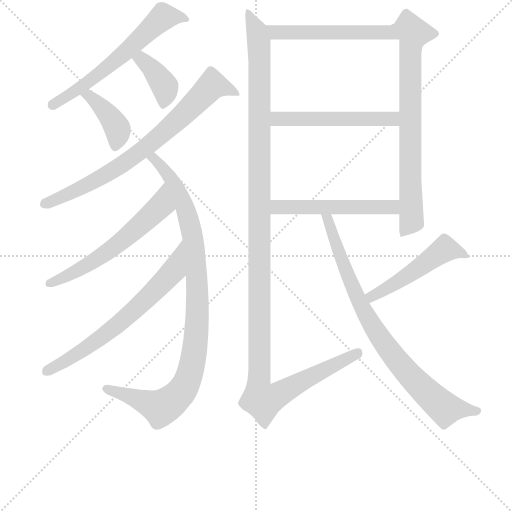
t = 0.00 s
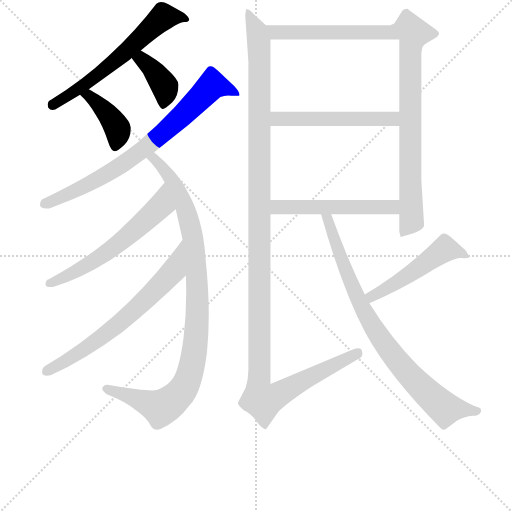
t = 2.14 s
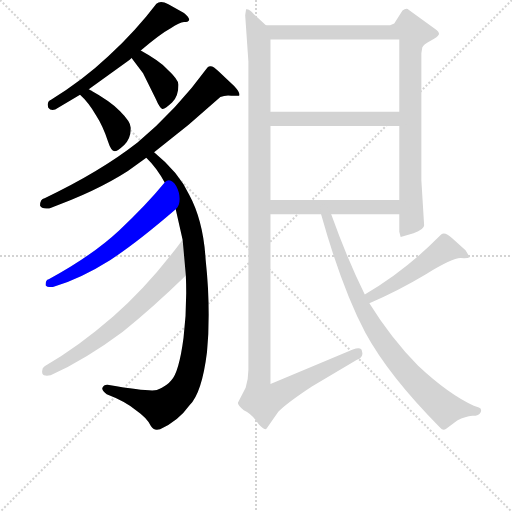
t = 4.28 s
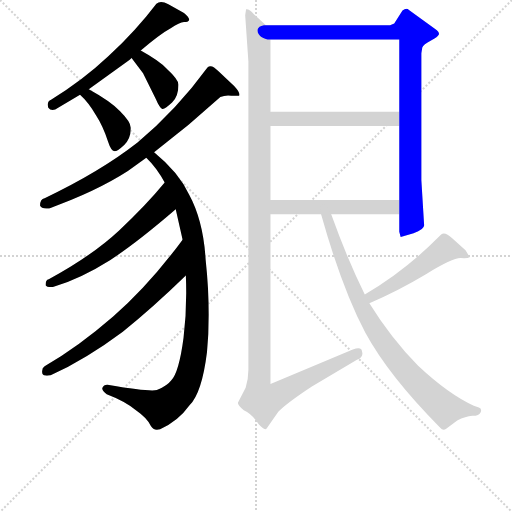
t = 6.42 s
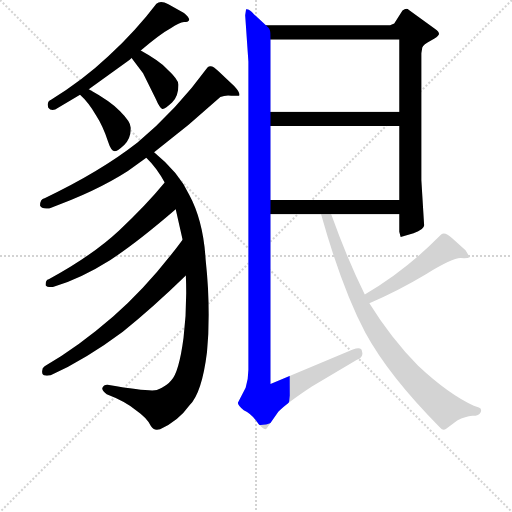
t = 8.56 s
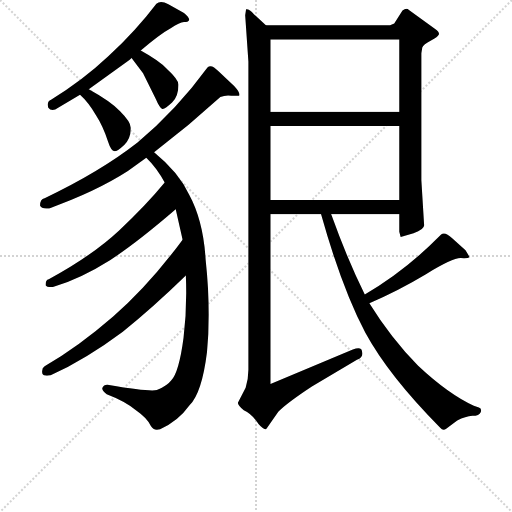
t = 10.70 s

The animated SVG that drew these frames (rendered in a browser with its animation timeline set to each time). Animation: 13 CSS @keyframes rules; one cycle of 10.70 s.

<svg version="1.1" viewBox="0 0 1024 1024" xmlns="http://www.w3.org/2000/svg">
  <g stroke="lightgray" stroke-dasharray="1,1" stroke-width="1" transform="scale(4, 4)">
    <line x1="0" y1="0" x2="256" y2="256"></line>
    <line x1="256" y1="0" x2="0" y2="256"></line>
    <line x1="128" y1="0" x2="128" y2="256"></line>
    <line x1="0" y1="128" x2="256" y2="128"></line>
  </g>
  <g transform="scale(0.92, -0.92) translate(60, -850)">
    <style type="text/css">
      
        @keyframes keyframes0 {
          from {
            stroke: blue;
            stroke-dashoffset: 613;
            stroke-width: 128;
          }
          67% {
            animation-timing-function: step-end;
            stroke: blue;
            stroke-dashoffset: 0;
            stroke-width: 128;
          }
          to {
            stroke: black;
            stroke-width: 1024;
          }
        }
        #make-me-a-hanzi-animation-0 {
          animation: keyframes0 0.7488606770833334s both;
          animation-delay: 0s;
          animation-timing-function: linear;
        }
      
        @keyframes keyframes1 {
          from {
            stroke: blue;
            stroke-dashoffset: 405;
            stroke-width: 128;
          }
          57% {
            animation-timing-function: step-end;
            stroke: blue;
            stroke-dashoffset: 0;
            stroke-width: 128;
          }
          to {
            stroke: black;
            stroke-width: 1024;
          }
        }
        #make-me-a-hanzi-animation-1 {
          animation: keyframes1 0.57958984375s both;
          animation-delay: 0.7488606770833334s;
          animation-timing-function: linear;
        }
      
        @keyframes keyframes2 {
          from {
            stroke: blue;
            stroke-dashoffset: 389;
            stroke-width: 128;
          }
          56% {
            animation-timing-function: step-end;
            stroke: blue;
            stroke-dashoffset: 0;
            stroke-width: 128;
          }
          to {
            stroke: black;
            stroke-width: 1024;
          }
        }
        #make-me-a-hanzi-animation-2 {
          animation: keyframes2 0.5665690104166666s both;
          animation-delay: 1.3284505208333335s;
          animation-timing-function: linear;
        }
      
        @keyframes keyframes3 {
          from {
            stroke: blue;
            stroke-dashoffset: 766;
            stroke-width: 128;
          }
          71% {
            animation-timing-function: step-end;
            stroke: blue;
            stroke-dashoffset: 0;
            stroke-width: 128;
          }
          to {
            stroke: black;
            stroke-width: 1024;
          }
        }
        #make-me-a-hanzi-animation-3 {
          animation: keyframes3 0.8733723958333334s both;
          animation-delay: 1.89501953125s;
          animation-timing-function: linear;
        }
      
        @keyframes keyframes4 {
          from {
            stroke: blue;
            stroke-dashoffset: 986;
            stroke-width: 128;
          }
          76% {
            animation-timing-function: step-end;
            stroke: blue;
            stroke-dashoffset: 0;
            stroke-width: 128;
          }
          to {
            stroke: black;
            stroke-width: 1024;
          }
        }
        #make-me-a-hanzi-animation-4 {
          animation: keyframes4 1.0524088541666667s both;
          animation-delay: 2.7683919270833335s;
          animation-timing-function: linear;
        }
      
        @keyframes keyframes5 {
          from {
            stroke: blue;
            stroke-dashoffset: 596;
            stroke-width: 128;
          }
          66% {
            animation-timing-function: step-end;
            stroke: blue;
            stroke-dashoffset: 0;
            stroke-width: 128;
          }
          to {
            stroke: black;
            stroke-width: 1024;
          }
        }
        #make-me-a-hanzi-animation-5 {
          animation: keyframes5 0.7350260416666666s both;
          animation-delay: 3.82080078125s;
          animation-timing-function: linear;
        }
      
        @keyframes keyframes6 {
          from {
            stroke: blue;
            stroke-dashoffset: 673;
            stroke-width: 128;
          }
          69% {
            animation-timing-function: step-end;
            stroke: blue;
            stroke-dashoffset: 0;
            stroke-width: 128;
          }
          to {
            stroke: black;
            stroke-width: 1024;
          }
        }
        #make-me-a-hanzi-animation-6 {
          animation: keyframes6 0.7976888020833334s both;
          animation-delay: 4.555826822916667s;
          animation-timing-function: linear;
        }
      
        @keyframes keyframes7 {
          from {
            stroke: blue;
            stroke-dashoffset: 1022;
            stroke-width: 128;
          }
          77% {
            animation-timing-function: step-end;
            stroke: blue;
            stroke-dashoffset: 0;
            stroke-width: 128;
          }
          to {
            stroke: black;
            stroke-width: 1024;
          }
        }
        #make-me-a-hanzi-animation-7 {
          animation: keyframes7 1.0817057291666667s both;
          animation-delay: 5.353515625s;
          animation-timing-function: linear;
        }
      
        @keyframes keyframes8 {
          from {
            stroke: blue;
            stroke-dashoffset: 527;
            stroke-width: 128;
          }
          63% {
            animation-timing-function: step-end;
            stroke: blue;
            stroke-dashoffset: 0;
            stroke-width: 128;
          }
          to {
            stroke: black;
            stroke-width: 1024;
          }
        }
        #make-me-a-hanzi-animation-8 {
          animation: keyframes8 0.6788736979166666s both;
          animation-delay: 6.435221354166667s;
          animation-timing-function: linear;
        }
      
        @keyframes keyframes9 {
          from {
            stroke: blue;
            stroke-dashoffset: 510;
            stroke-width: 128;
          }
          62% {
            animation-timing-function: step-end;
            stroke: blue;
            stroke-dashoffset: 0;
            stroke-width: 128;
          }
          to {
            stroke: black;
            stroke-width: 1024;
          }
        }
        #make-me-a-hanzi-animation-9 {
          animation: keyframes9 0.6650390625s both;
          animation-delay: 7.114095052083334s;
          animation-timing-function: linear;
        }
      
        @keyframes keyframes10 {
          from {
            stroke: blue;
            stroke-dashoffset: 1339;
            stroke-width: 128;
          }
          81% {
            animation-timing-function: step-end;
            stroke: blue;
            stroke-dashoffset: 0;
            stroke-width: 128;
          }
          to {
            stroke: black;
            stroke-width: 1024;
          }
        }
        #make-me-a-hanzi-animation-10 {
          animation: keyframes10 1.3396809895833333s both;
          animation-delay: 7.779134114583334s;
          animation-timing-function: linear;
        }
      
        @keyframes keyframes11 {
          from {
            stroke: blue;
            stroke-dashoffset: 504;
            stroke-width: 128;
          }
          62% {
            animation-timing-function: step-end;
            stroke: blue;
            stroke-dashoffset: 0;
            stroke-width: 128;
          }
          to {
            stroke: black;
            stroke-width: 1024;
          }
        }
        #make-me-a-hanzi-animation-11 {
          animation: keyframes11 0.66015625s both;
          animation-delay: 9.118815104166668s;
          animation-timing-function: linear;
        }
      
        @keyframes keyframes12 {
          from {
            stroke: blue;
            stroke-dashoffset: 827;
            stroke-width: 128;
          }
          73% {
            animation-timing-function: step-end;
            stroke: blue;
            stroke-dashoffset: 0;
            stroke-width: 128;
          }
          to {
            stroke: black;
            stroke-width: 1024;
          }
        }
        #make-me-a-hanzi-animation-12 {
          animation: keyframes12 0.9230143229166666s both;
          animation-delay: 9.778971354166668s;
          animation-timing-function: linear;
        }
      
    </style>
    
      <path d="M 176 728 Q 121 676 51 633 Q 41 629 45 616 Q 50 609 60 612 L 114 644 L 133 656 L 222 720 L 226 724 L 246 740 Q 288 776 312 789 Q 330 801 340 802 Q 349 802 351 806 Q 353 811 340 822 L 306 841 Q 289 850 280 842 Q 236 784 176 728 Z" fill="lightgray"></path>
    
      <path d="M 114 644 Q 132 628 149 599 Q 164 576 175 542 Q 181 523 189 521 Q 195 521 210 535 Q 225 549 224 573 Q 224 585 201 608 Q 182 629 133 656 C 107 671 92 664 114 644 Z" fill="lightgray"></path>
    
      <path d="M 226 724 L 251 691 L 279 634 Q 287 615 293 613 Q 299 613 314 627 Q 328 641 328 666 Q 328 677 303 700 Q 286 718 246 740 C 220 755 208 748 226 724 Z" fill="lightgray"></path>
    
      <path d="M 239 540 Q 157 476 37 419 Q 27 417 27 403 Q 30 395 47 397 Q 148 433 218 478 L 258 507 L 275 519 L 350 579 L 419 639 Q 430 644 443 642 L 460 642 Q 463 648 449 663 L 415 695 Q 399 712 391 703 Q 324 611 239 540 Z" fill="lightgray"></path>
    
      <path d="M 258 507 Q 281 485 298 453 L 322 395 L 337 329 L 344 251 Q 347 181 339 116 Q 329 40 312 23 Q 304 12 281 2 Q 264 -2 177 13 Q 166 15 162 6 Q 162 1 172 -7 Q 214 -23 237 -43 Q 260 -59 268 -76 Q 274 -87 288 -83 Q 327 -66 352 -31 Q 379 -4 390 85 Q 399 174 387 286 Q 382 370 351 427 Q 329 475 275 519 C 252 539 238 529 258 507 Z" fill="lightgray"></path>
    
      <path d="M 298 453 Q 257 403 199 349 Q 140 294 46 243 Q 39 242 39 230 Q 42 225 55 226 Q 115 244 180 285 Q 236 321 322 395 C 345 415 317 476 298 453 Z" fill="lightgray"></path>
    
      <path d="M 337 329 Q 263 229 186 162 Q 109 95 37 54 Q 30 50 32 38 Q 35 31 50 34 Q 128 70 207 129 Q 270 179 344 251 C 366 272 355 353 337 329 Z" fill="lightgray"></path>
    
      <path d="M 808 384 L 808 346 L 811 335 L 839 343 Q 863 351 862 361 L 856 458 L 856 734 L 858 747 Q 860 753 877 762 Q 892 770 894 775 Q 896 780 886 787 L 829 828 Q 824 834 815 827 L 797 799 L 788 795 L 518 795 C 488 795 498 764 528 764 L 808 764 L 808 607 L 808 576 L 808 415 L 808 384 Z" fill="lightgray"></path>
    
      <path d="M 528 576 L 808 576 C 838 576 838 607 808 607 L 528 607 C 498 607 498 576 528 576 Z" fill="lightgray"></path>
    
      <path d="M 528 384 L 638 384 L 660 384 L 808 384 C 838 384 838 415 808 415 L 528 415 C 498 415 498 384 528 384 Z" fill="lightgray"></path>
    
      <path d="M 480 716 L 480 46 Q 480 26 474 7 L 458 -24 Q 454 -28 470 -42 Q 488 -50 502 -72 Q 516 -88 520 -81 L 545 -45 Q 562 -27 618 10 L 716 68 Q 731 74 727 86 Q 726 97 707 90 L 528 15 L 528 384 L 528 415 L 528 576 L 528 607 L 528 764 C 528 786 528 786 518 795 L 492 819 Q 482 831 475 830 L 473 817 L 480 716 Z" fill="lightgray"></path>
    
      <path d="M 743 191 Q 806 218 866 254 Q 925 290 942 289 Q 957 288 961 291 L 952 306 L 923 332 Q 907 347 899 340 Q 820 260 733 210 C 707 195 715 179 743 191 Z" fill="lightgray"></path>
    
      <path d="M 638 384 Q 683 224 734 127 Q 785 33 897 -80 Q 903 -87 910 -82 L 934 -64 Q 952 -55 967 -54 Q 982 -54 985 -46 Q 988 -38 981 -36 L 970 -32 Q 914 -6 849 55 Q 790 115 743 191 L 733 210 Q 696 284 660 384 C 650 412 630 413 638 384 Z" fill="lightgray"></path>
    
    
      <clipPath id="make-me-a-hanzi-clip-0">
        <path d="M 176 728 Q 121 676 51 633 Q 41 629 45 616 Q 50 609 60 612 L 114 644 L 133 656 L 222 720 L 226 724 L 246 740 Q 288 776 312 789 Q 330 801 340 802 Q 349 802 351 806 Q 353 811 340 822 L 306 841 Q 289 850 280 842 Q 236 784 176 728 Z"></path>
      </clipPath>
      <path clip-path="url(#make-me-a-hanzi-clip-0)" d="M 344 808 L 298 814 L 288 808 L 169 700 L 55 622" fill="none" id="make-me-a-hanzi-animation-0" stroke-dasharray="485 970" stroke-linecap="round"></path>
    
      <clipPath id="make-me-a-hanzi-clip-1">
        <path d="M 114 644 Q 132 628 149 599 Q 164 576 175 542 Q 181 523 189 521 Q 195 521 210 535 Q 225 549 224 573 Q 224 585 201 608 Q 182 629 133 656 C 107 671 92 664 114 644 Z"></path>
      </clipPath>
      <path clip-path="url(#make-me-a-hanzi-clip-1)" d="M 121 643 L 135 642 L 188 584 L 196 568 L 190 530" fill="none" id="make-me-a-hanzi-animation-1" stroke-dasharray="277 554" stroke-linecap="round"></path>
    
      <clipPath id="make-me-a-hanzi-clip-2">
        <path d="M 226 724 L 251 691 L 279 634 Q 287 615 293 613 Q 299 613 314 627 Q 328 641 328 666 Q 328 677 303 700 Q 286 718 246 740 C 220 755 208 748 226 724 Z"></path>
      </clipPath>
      <path clip-path="url(#make-me-a-hanzi-clip-2)" d="M 235 722 L 248 721 L 269 703 L 299 661 L 294 621" fill="none" id="make-me-a-hanzi-animation-2" stroke-dasharray="261 522" stroke-linecap="round"></path>
    
      <clipPath id="make-me-a-hanzi-clip-3">
        <path d="M 239 540 Q 157 476 37 419 Q 27 417 27 403 Q 30 395 47 397 Q 148 433 218 478 L 258 507 L 275 519 L 350 579 L 419 639 Q 430 644 443 642 L 460 642 Q 463 648 449 663 L 415 695 Q 399 712 391 703 Q 324 611 239 540 Z"></path>
      </clipPath>
      <path clip-path="url(#make-me-a-hanzi-clip-3)" d="M 456 646 L 434 658 L 401 665 L 340 602 L 252 525 L 153 460 L 36 407" fill="none" id="make-me-a-hanzi-animation-3" stroke-dasharray="638 1276" stroke-linecap="round"></path>
    
      <clipPath id="make-me-a-hanzi-clip-4">
        <path d="M 258 507 Q 281 485 298 453 L 322 395 L 337 329 L 344 251 Q 347 181 339 116 Q 329 40 312 23 Q 304 12 281 2 Q 264 -2 177 13 Q 166 15 162 6 Q 162 1 172 -7 Q 214 -23 237 -43 Q 260 -59 268 -76 Q 274 -87 288 -83 Q 327 -66 352 -31 Q 379 -4 390 85 Q 399 174 387 286 Q 382 370 351 427 Q 329 475 275 519 C 252 539 238 529 258 507 Z"></path>
      </clipPath>
      <path clip-path="url(#make-me-a-hanzi-clip-4)" d="M 266 505 L 276 506 L 314 459 L 342 401 L 356 351 L 369 226 L 362 78 L 339 6 L 290 -37 L 169 6" fill="none" id="make-me-a-hanzi-animation-4" stroke-dasharray="858 1716" stroke-linecap="round"></path>
    
      <clipPath id="make-me-a-hanzi-clip-5">
        <path d="M 298 453 Q 257 403 199 349 Q 140 294 46 243 Q 39 242 39 230 Q 42 225 55 226 Q 115 244 180 285 Q 236 321 322 395 C 345 415 317 476 298 453 Z"></path>
      </clipPath>
      <path clip-path="url(#make-me-a-hanzi-clip-5)" d="M 297 444 L 290 403 L 204 325 L 110 262 L 46 235" fill="none" id="make-me-a-hanzi-animation-5" stroke-dasharray="468 936" stroke-linecap="round"></path>
    
      <clipPath id="make-me-a-hanzi-clip-6">
        <path d="M 337 329 Q 263 229 186 162 Q 109 95 37 54 Q 30 50 32 38 Q 35 31 50 34 Q 128 70 207 129 Q 270 179 344 251 C 366 272 355 353 337 329 Z"></path>
      </clipPath>
      <path clip-path="url(#make-me-a-hanzi-clip-6)" d="M 334 321 L 317 261 L 232 175 L 126 93 L 40 43" fill="none" id="make-me-a-hanzi-animation-6" stroke-dasharray="545 1090" stroke-linecap="round"></path>
    
      <clipPath id="make-me-a-hanzi-clip-7">
        <path d="M 808 384 L 808 346 L 811 335 L 839 343 Q 863 351 862 361 L 856 458 L 856 734 L 858 747 Q 860 753 877 762 Q 892 770 894 775 Q 896 780 886 787 L 829 828 Q 824 834 815 827 L 797 799 L 788 795 L 518 795 C 488 795 498 764 528 764 L 808 764 L 808 607 L 808 576 L 808 415 L 808 384 Z"></path>
      </clipPath>
      <path clip-path="url(#make-me-a-hanzi-clip-7)" d="M 526 792 L 533 783 L 551 779 L 785 779 L 829 789 L 839 778 L 832 740 L 835 370 L 816 342" fill="none" id="make-me-a-hanzi-animation-7" stroke-dasharray="894 1788" stroke-linecap="round"></path>
    
      <clipPath id="make-me-a-hanzi-clip-8">
        <path d="M 528 576 L 808 576 C 838 576 838 607 808 607 L 528 607 C 498 607 498 576 528 576 Z"></path>
      </clipPath>
      <path clip-path="url(#make-me-a-hanzi-clip-8)" d="M 536 584 L 544 592 L 792 592 L 800 584" fill="none" id="make-me-a-hanzi-animation-8" stroke-dasharray="399 798" stroke-linecap="round"></path>
    
      <clipPath id="make-me-a-hanzi-clip-9">
        <path d="M 528 384 L 638 384 L 660 384 L 808 384 C 838 384 838 415 808 415 L 528 415 C 498 415 498 384 528 384 Z"></path>
      </clipPath>
      <path clip-path="url(#make-me-a-hanzi-clip-9)" d="M 556 400 L 649 399 L 668 411 L 685 392 L 724 409 L 734 395 L 780 405 L 783 400" fill="none" id="make-me-a-hanzi-animation-9" stroke-dasharray="382 764" stroke-linecap="round"></path>
    
      <clipPath id="make-me-a-hanzi-clip-10">
        <path d="M 480 716 L 480 46 Q 480 26 474 7 L 458 -24 Q 454 -28 470 -42 Q 488 -50 502 -72 Q 516 -88 520 -81 L 545 -45 Q 562 -27 618 10 L 716 68 Q 731 74 727 86 Q 726 97 707 90 L 528 15 L 528 384 L 528 415 L 528 576 L 528 607 L 528 764 C 528 786 528 786 518 795 L 492 819 Q 482 831 475 830 L 473 817 L 480 716 Z"></path>
      </clipPath>
      <path clip-path="url(#make-me-a-hanzi-clip-10)" d="M 477 823 L 503 761 L 506 -18 L 512 -22 L 538 -13 L 716 82" fill="none" id="make-me-a-hanzi-animation-10" stroke-dasharray="1211 2422" stroke-linecap="round"></path>
    
      <clipPath id="make-me-a-hanzi-clip-11">
        <path d="M 743 191 Q 806 218 866 254 Q 925 290 942 289 Q 957 288 961 291 L 952 306 L 923 332 Q 907 347 899 340 Q 820 260 733 210 C 707 195 715 179 743 191 Z"></path>
      </clipPath>
      <path clip-path="url(#make-me-a-hanzi-clip-11)" d="M 957 293 L 907 308 L 797 233 L 749 206 L 742 209" fill="none" id="make-me-a-hanzi-animation-11" stroke-dasharray="376 752" stroke-linecap="round"></path>
    
      <clipPath id="make-me-a-hanzi-clip-12">
        <path d="M 638 384 Q 683 224 734 127 Q 785 33 897 -80 Q 903 -87 910 -82 L 934 -64 Q 952 -55 967 -54 Q 982 -54 985 -46 Q 988 -38 981 -36 L 970 -32 Q 914 -6 849 55 Q 790 115 743 191 L 733 210 Q 696 284 660 384 C 650 412 630 413 638 384 Z"></path>
      </clipPath>
      <path clip-path="url(#make-me-a-hanzi-clip-12)" d="M 644 376 L 654 372 L 678 296 L 725 186 L 785 89 L 831 33 L 903 -36 L 977 -44" fill="none" id="make-me-a-hanzi-animation-12" stroke-dasharray="699 1398" stroke-linecap="round"></path>
    
  </g>
</svg>
